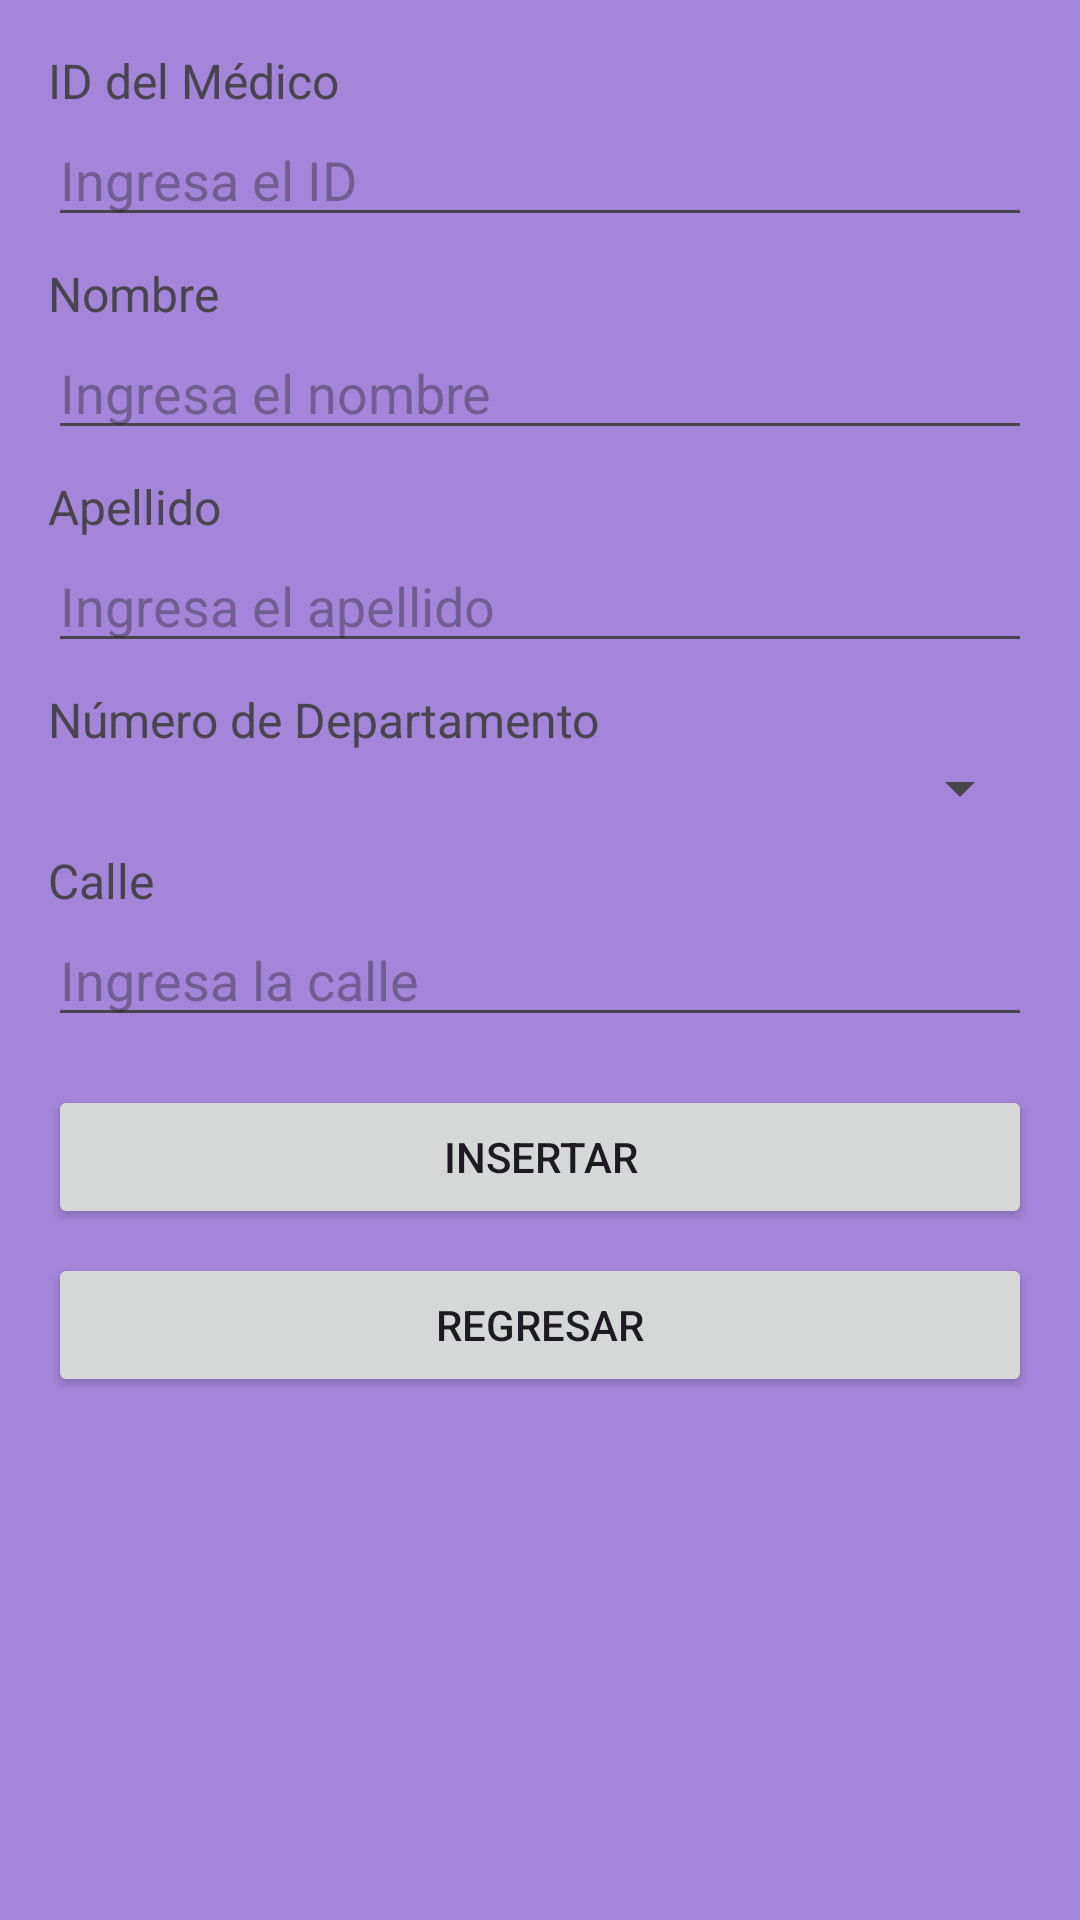

Layout XML and referenced resources for this Android screen:
<!-- AndroidManifest.xml: application theme Theme.WellmeadowsHospital_2025 -->
<!-- res/layout/activity_altas.xml -->
<?xml version="1.0" encoding="utf-8"?>
<ScrollView xmlns:android="http://schemas.android.com/apk/res/android"
    android:layout_width="match_parent"
    android:layout_height="match_parent"
    android:background="#A386D9"
    android:padding="16dp">

    <LinearLayout
        android:layout_width="match_parent"
        android:layout_height="wrap_content"
        android:orientation="vertical">

        
        <TextView
            android:layout_width="wrap_content"
            android:layout_height="wrap_content"
            android:text="ID del Médico"
            android:textSize="16sp" />

        <EditText
            android:id="@+id/edtIdMedico"
            android:layout_width="match_parent"
            android:layout_height="wrap_content"
            android:hint="Ingresa el ID"
            android:inputType="number" />

        
        <TextView
            android:layout_width="wrap_content"
            android:layout_height="wrap_content"
            android:layout_marginTop="8dp"
            android:text="Nombre"
            android:textSize="16sp" />

        <EditText
            android:id="@+id/edtNombreMedico"
            android:layout_width="match_parent"
            android:layout_height="wrap_content"
            android:hint="Ingresa el nombre" />

        
        <TextView
            android:layout_width="wrap_content"
            android:layout_height="wrap_content"
            android:layout_marginTop="8dp"
            android:text="Apellido"
            android:textSize="16sp" />

        <EditText
            android:id="@+id/edtApellidoMedico"
            android:layout_width="match_parent"
            android:layout_height="wrap_content"
            android:hint="Ingresa el apellido" />

        
        <TextView
            android:layout_width="wrap_content"
            android:layout_height="wrap_content"
            android:layout_marginTop="8dp"
            android:text="Número de Departamento"
            android:textSize="16sp" />

        <Spinner
            android:id="@+id/spinnerNumDepartamento"
            android:layout_width="match_parent"
            android:layout_height="wrap_content" />

        
        <TextView
            android:layout_width="wrap_content"
            android:layout_height="wrap_content"
            android:layout_marginTop="8dp"
            android:text="Calle"
            android:textSize="16sp" />

        <EditText
            android:id="@+id/edtCalle"
            android:layout_width="match_parent"
            android:layout_height="wrap_content"
            android:hint="Ingresa la calle"
            android:inputType="textPostalAddress" />

        
        <Button
            android:id="@+id/btnInsertarMedico"
            android:layout_width="match_parent"
            android:layout_height="wrap_content"
            android:layout_marginTop="16dp"
            android:onClick="agregarMedico"
            android:text="Insertar" />

        
        <Button
            android:id="@+id/btnRegresar"
            android:layout_width="match_parent"
            android:layout_height="wrap_content"
            android:layout_marginTop="8dp"
            android:onClick="regresar"
            android:text="Regresar" />

    </LinearLayout>
</ScrollView>
<!-- resources referenced by this layout -->
<resources>
  <style name="Theme.WellmeadowsHospital_2025" parent="Base.Theme.WellmeadowsHospital_2025" />
  <style name="Base.Theme.WellmeadowsHospital_2025" parent="Theme.Material3.DayNight.NoActionBar">
          
          
      </style>
</resources>
